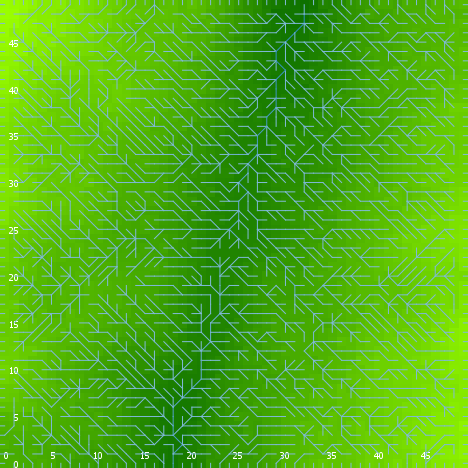

The file beside this chart, header and first rows:
export-world data (NetLogo 6.0.4)
land_05_withInitialEcologicalCommunity.n…
05/27/2020 14:20:00:924 +0100
RANDOM STATE
0 0 -1727483681 324 -0.14247365096988973…
GLOBALS
min-pxcor, max-pxcor, min-pycor, max-pycor, perspective, subject, nextIndex, directed-links, ticks, display-mode, ecol_brushfrequencyinflection, ecol_brushfrequencyrate, ecol_grassfrequencyinflection, ecol_grassfrequencyrate, ecol_woodfrequencyinflection, ecol_woodfrequencyrate, elevationdistribution, elev_algorithm-style, elev_featureanglerange, elev_inversioniterations, elev_noise, elev_numdepressions, elev_numprotuberances, elev_numranges
0, 49, 0, 49, 0, nobody, 2600, "UNDIRECTED", -1, "terrain", 2.783, 0.0611, 1.124, 0.1423, 21.09, 0.08468, [26.031643812263347 32.169427393290256 2…, "C#", 19.5, 1.981, 4.281, 5, 10, 72
TURTLES
who, color, heading, xcor, ycor, shape, label, label-color, breed, hidden?, size, pen-size, pen-mode, numpoints
0, 115, 356, 8, 33, "default", "", 9.9, {breed flowholders}, true, 1, 1, "up", 
1, 25, 86, 15, 31, "default", "", 9.9, {breed flowholders}, true, 1, 1, "up", 
2, 25, 141, 21, 36, "default", "", 9.9, {breed flowholders}, true, 1, 1, "up", 
3, 65, 174, 24, 21, "default", "", 9.9, {breed flowholders}, true, 1, 1, "up", 
4, 65, 266, 23, 47, "default", "", 9.9, {breed flowholders}, true, 1, 1, "up", 
5, 125, 217, 14, 39, "default", "", 9.9, {breed flowholders}, true, 1, 1, "up", 
6, 97, 270, 0, 6, "line half", "", 9.9, {breed flowholders}, false, 1, 1, "up", 
7, 85, 31, 9, 48, "default", "", 9.9, {breed flowholders}, true, 1, 1, "up", 
8, 135, 33, 12, 26, "default", "", 9.9, {breed flowholders}, true, 1, 1, "up", 
9, 5, 179, 31, 5, "default", "", 9.9, {breed flowholders}, true, 1, 1, "up", 
10, 15, 160, 40, 36, "default", "", 9.9, {breed flowholders}, true, 1, 1, "up", 
11, 25, 247, 3, 38, "default", "", 9.9, {breed flowholders}, true, 1, 1, "up", 
12, 135, 319, 8, 5, "default", "", 9.9, {breed flowholders}, true, 1, 1, "up", 
13, 35, 139, 8, 42, "default", "", 9.9, {breed flowholders}, true, 1, 1, "up", 
14, 65, 337, 26, 20, "default", "", 9.9, {breed flowholders}, true, 1, 1, "up", 
15, 75, 37, 24, 19, "default", "", 9.9, {breed flowholders}, true, 1, 1, "up", 
16, 45, 222, 34, 33, "default", "", 9.9, {breed flowholders}, true, 1, 1, "up", 
17, 35, 322, 18, 31, "default", "", 9.9, {breed flowholders}, true, 1, 1, "up", 
18, 15, 211, 8, 20, "default", "", 9.9, {breed flowholders}, true, 1, 1, "up", 
19, 35, 275, 6, 7, "default", "", 9.9, {breed flowholders}, true, 1, 1, "up", 
20, 55, 6, 31, 46, "default", "", 9.9, {breed flowholders}, true, 1, 1, "up", 
21, 75, 348, 1, 15, "default", "", 9.9, {breed flowholders}, true, 1, 1, "up", 
22, 25, 247, 10, 23, "default", "", 9.9, {breed flowholders}, true, 1, 1, "up", 
23, 35, 223, 30, 30, "default", "", 9.9, {breed flowholders}, true, 1, 1, "up", 
24, 97, 90, 49, 3, "line half", "", 9.9, {breed flowholders}, false, 1, 1, "up", 
25, 115, 148, 12, 41, "default", "", 9.9, {breed flowholders}, true, 1, 1, "up", 
26, 135, 190, 5, 6, "default", "", 9.9, {breed flowholders}, true, 1, 1, "up", 
27, 97, 270, 0, 5, "line half", "", 9.9, {breed flowholders}, false, 1, 1, "up", 
28, 85, 281, 6, 23, "default", "", 9.9, {breed flowholders}, true, 1, 1, "up", 
29, 135, 125, 23, 24, "default", "", 9.9, {breed flowholders}, true, 1, 1, "up", 
30, 105, 56, 24, 27, "default", "", 9.9, {breed flowholders}, true, 1, 1, "up", 
31, 135, 212, 29, 42, "default", "", 9.9, {breed flowholders}, true, 1, 1, "up", 
32, 15, 222, 25, 30, "default", "", 9.9, {breed flowholders}, true, 1, 1, "up", 
33, 105, 197, 24, 18, "default", "", 9.9, {breed flowholders}, true, 1, 1, "up", 
34, 105, 303, 11, 23, "default", "", 9.9, {breed flowholders}, true, 1, 1, "up", 
35, 5, 357, 47, 3, "default", "", 9.9, {breed flowholders}, true, 1, 1, "up", 
36, 135, 71, 36, 6, "default", "", 9.9, {breed flowholders}, true, 1, 1, "up", 
37, 5, 46, 23, 18, "default", "", 9.9, {breed flowholders}, true, 1, 1, "up", 
38, 35, 78, 33, 4, "default", "", 9.9, {breed flowholders}, true, 1, 1, "up", 
39, 115, 47, 40, 14, "default", "", 9.9, {breed flowholders}, true, 1, 1, "up", 
40, 15, 107, 47, 9, "default", "", 9.9, {breed flowholders}, true, 1, 1, "up", 
41, 95, 271, 11, 40, "default", "", 9.9, {breed flowholders}, true, 1, 1, "up", 
42, 35, 345, 20, 22, "default", "", 9.9, {breed flowholders}, true, 1, 1, "up", 
43, 135, 156, 36, 30, "default", "", 9.9, {breed flowholders}, true, 1, 1, "up", 
44, 105, 292, 20, 15, "default", "", 9.9, {breed flowholders}, true, 1, 1, "up", 
45, 95, 209, 18, 41, "default", "", 9.9, {breed flowholders}, true, 1, 1, "up", 
46, 135, 91, 38, 15, "default", "", 9.9, {breed flowholders}, true, 1, 1, "up", 
47, 55, 257, 34, 20, "default", "", 9.9, {breed flowholders}, true, 1, 1, "up", 
48, 135, 125, 46, 1, "default", "", 9.9, {breed flowholders}, true, 1, 1, "up", 
49, 55, 218, 47, 28, "default", "", 9.9, {breed flowholders}, true, 1, 1, "up", 
50, 115, 219, 2, 13, "default", "", 9.9, {breed flowholders}, true, 1, 1, "up", 
... 10,391 more rows
